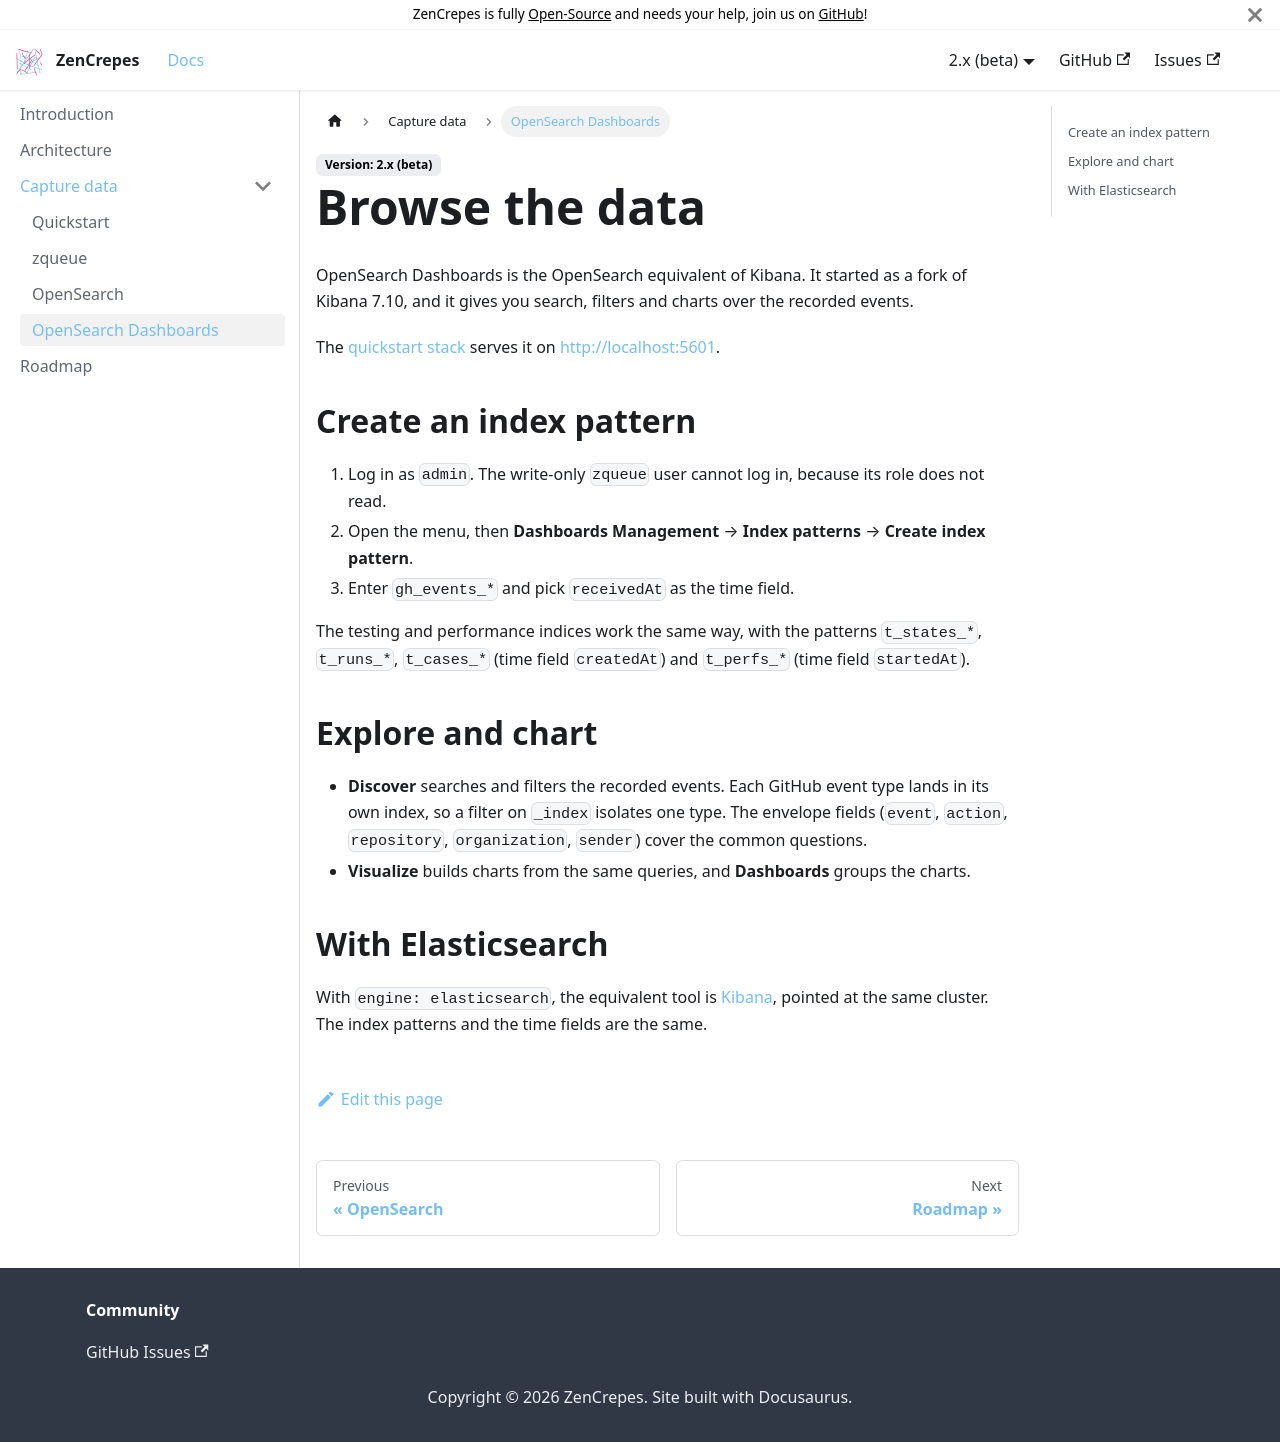

repository: zencrepes/docs · page: docs/capture/dashboards/index.html · generator: docusaurus

---
id: dashboards
title: Browse the data
sidebar_label: OpenSearch Dashboards
---

OpenSearch Dashboards is the OpenSearch equivalent of Kibana. It started as a fork of Kibana 7.10, and it gives you search, filters and charts over the recorded events.

The [quickstart stack](quickstart.md) serves it on [http://localhost:5601](http://localhost:5601).

## Create an index pattern

1. Log in as `admin`. The write-only `zqueue` user cannot log in, because its role does not read.
2. Open the menu, then **Dashboards Management** → **Index patterns** → **Create index pattern**.
3. Enter `gh_events_*` and pick `receivedAt` as the time field.

The testing and performance indices work the same way, with the patterns `t_states_*`, `t_runs_*`, `t_cases_*` (time field `createdAt`) and `t_perfs_*` (time field `startedAt`).

## Explore and chart

- **Discover** searches and filters the recorded events. Each GitHub event type lands in its own index, so a filter on `_index` isolates one type. The envelope fields (`event`, `action`, `repository`, `organization`, `sender`) cover the common questions.
- **Visualize** builds charts from the same queries, and **Dashboards** groups the charts.

## With Elasticsearch

With `engine: elasticsearch`, the equivalent tool is [Kibana](https://www.elastic.co/kibana), pointed at the same cluster. The index patterns and the time fields are the same.
